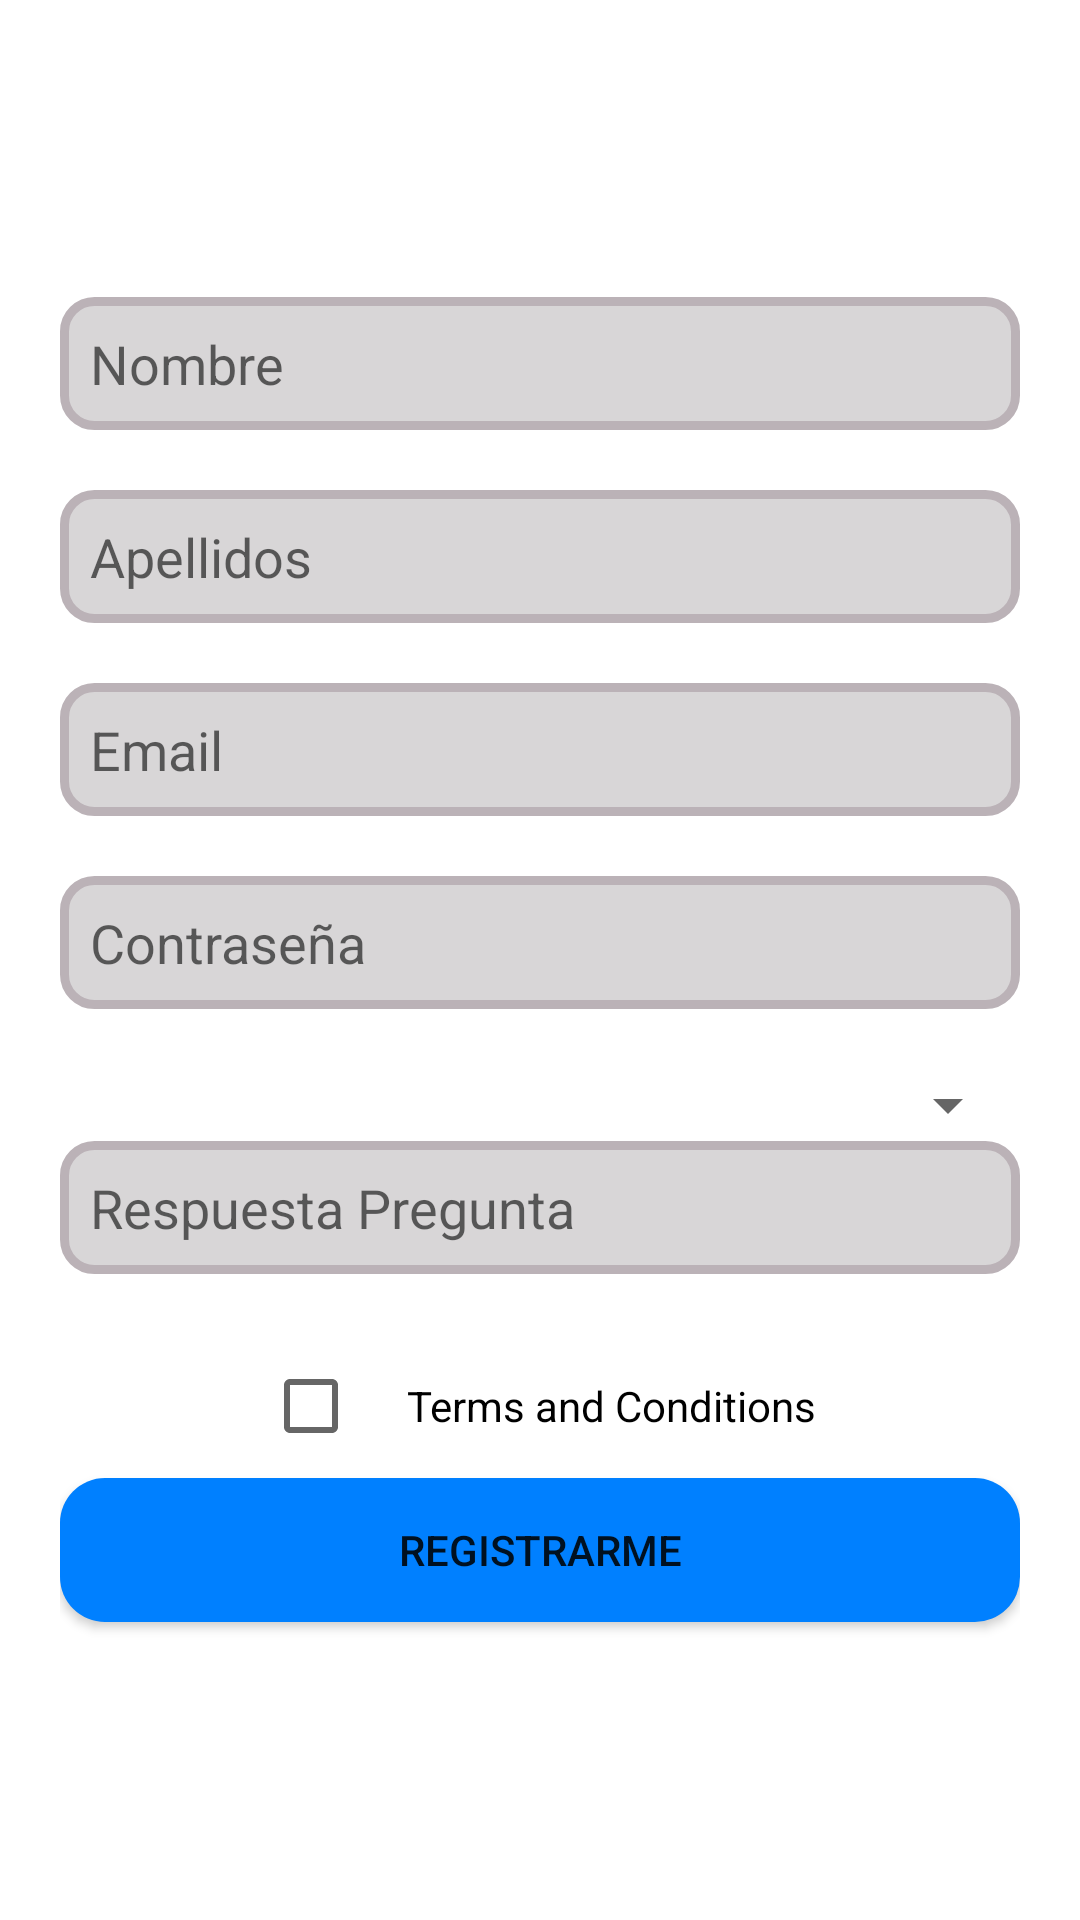

Here is an Android app screen rendered from its layout file. Give the layout XML and the strings, colors and styles it references.
<!-- AndroidManifest.xml: application theme Theme.Grupo10 -->
<!-- res/layout/activity_registro.xml -->
<?xml version="1.0" encoding="utf-8"?>
<LinearLayout xmlns:android="http://schemas.android.com/apk/res/android"
    xmlns:app="http://schemas.android.com/apk/res-auto"
    xmlns:tools="http://schemas.android.com/tools"
    android:layout_width="match_parent"
    android:layout_height="match_parent"
    android:background="@color/white"
    android:orientation="vertical"
    tools:context=".RegistroActivity">

    <LinearLayout
        android:layout_width="match_parent"
        android:layout_height="match_parent"
        android:layout_margin="20dp"
        android:gravity="center"
        android:orientation="vertical">

        <EditText
            android:id="@+id/edt_nombre"
            android:layout_width="match_parent"
            android:layout_height="wrap_content"
            android:hint="Nombre"
            android:padding="10dp"
            android:layout_marginBottom="20dp"
            android:background="@drawable/campo_redondeado">

        </EditText>

        <EditText
            android:id="@+id/edt_apellido"
            android:layout_width="match_parent"
            android:layout_height="wrap_content"
            android:hint="Apellidos"
            android:padding="10dp"
            android:layout_marginBottom="20dp"
            android:background="@drawable/campo_redondeado">>

        </EditText>

        <EditText
            android:id="@+id/edt_correo"
            android:layout_width="match_parent"
            android:layout_height="wrap_content"
            android:hint="Email"
            android:inputType="textEmailAddress"
            android:padding="10dp"
            android:layout_marginBottom="20dp"
            android:background="@drawable/campo_redondeado">>

        </EditText>

        <EditText
            android:id="@+id/edt_contrasena"
            android:layout_width="match_parent"
            android:layout_height="wrap_content"
            android:hint="Contraseña"
            android:inputType="textPassword"
            android:padding="10dp"
            android:layout_marginBottom="20dp"
            android:background="@drawable/campo_redondeado">

        </EditText>
        <Spinner
            android:id="@+id/spinnerpre"
            android:layout_width="match_parent"
            android:layout_height="wrap_content">

        </Spinner>

        <EditText
            android:id="@+id/edt_pregunta"
            android:layout_width="match_parent"
            android:layout_height="wrap_content"
            android:hint="Respuesta Pregunta"
            android:inputType="text"
            android:padding="10dp"
            android:layout_marginBottom="20dp"
            android:background="@drawable/campo_redondeado">

        </EditText>
        <LinearLayout
            android:layout_width="match_parent"
            android:layout_height="wrap_content"
            android:orientation="horizontal"
            android:gravity="center">

            <CheckBox
                android:id="@+id/chb_terminos"
                android:layout_width="wrap_content"
                android:layout_height="wrap_content"></CheckBox>

            <TextView
                android:id="@+id/tev_terminos"
                android:layout_width="wrap_content"
                android:layout_height="wrap_content"
                android:text="@string/txt_TermsandConditions"
                android:textColor="@color/black"></TextView>
        </LinearLayout>

        <Button
            android:id="@+id/btn_registro_usuario"
            android:layout_width="match_parent"
            android:layout_height="wrap_content"
            android:background="@drawable/custom_button2"
            android:text="Registrarme">

        </Button>
    </LinearLayout>

</LinearLayout>
<!-- resources referenced by this layout -->
<resources>
  <color name="black">#FF000000</color>
  <color name="white">#FFFFFFFF</color>
  <!-- drawable campo_redondeado (drawable) -->
  <?xml version="1.0" encoding="utf-8"?>
  <shape xmlns:android="http://schemas.android.com/apk/res/android" android:shape="rectangle">
      <solid android:color="@color/color7"/>
  
      <stroke android:width="3dp"
          android:color="@color/color6"/>
  
      <padding android:left="1dp"
          android:top="1dp"
          android:right="1dp"
          android:bottom="1dp"/>
  
      <corners android:radius="30px"/>
  </shape>
  <!-- drawable custom_button2 (drawable) -->
  <?xml version="1.0" encoding="utf-8"?>
  <selector xmlns:android="http://schemas.android.com/apk/res/android">
  
      <item android:state_pressed="false">
          <shape android:shape="rectangle">
              <solid
                  android:color="@color/color8"/>
              <corners
                  android:radius="15dp"/>
          </shape>
      </item>
      <item android:state_pressed="true">
          <shape android:shape="rectangle">
              <solid
                  android:color="@color/color9"/>
              <corners
                  android:radius="15dp"/>
          </shape>
      </item>
  </selector>
  <string name="txt_TermsandConditions">Terms and Conditions</string>
  <style name="Theme.Grupo10" parent="Theme.MaterialComponents.DayNight.NoActionBar">
          
          <item name="colorPrimary">@color/color8</item>
          <item name="colorPrimaryVariant">@color/color8</item>
          <item name="colorOnPrimary">@color/white</item>
  
          
          <item name="colorSecondary">@color/color8</item>
          <item name="colorSecondaryVariant">@color/color8</item>
          <item name="colorOnSecondary">@color/white</item>
          
          <item name="android:statusBarColor" tools:targetApi="l">?attr/colorPrimaryVariant</item>
          
      </style>
  <color name="color7">#D8D6D7</color>
  <color name="color6">#BBB2B7</color>
  <color name="color8">#0080ff</color>
  <color name="color9">#30f287</color>
</resources>
